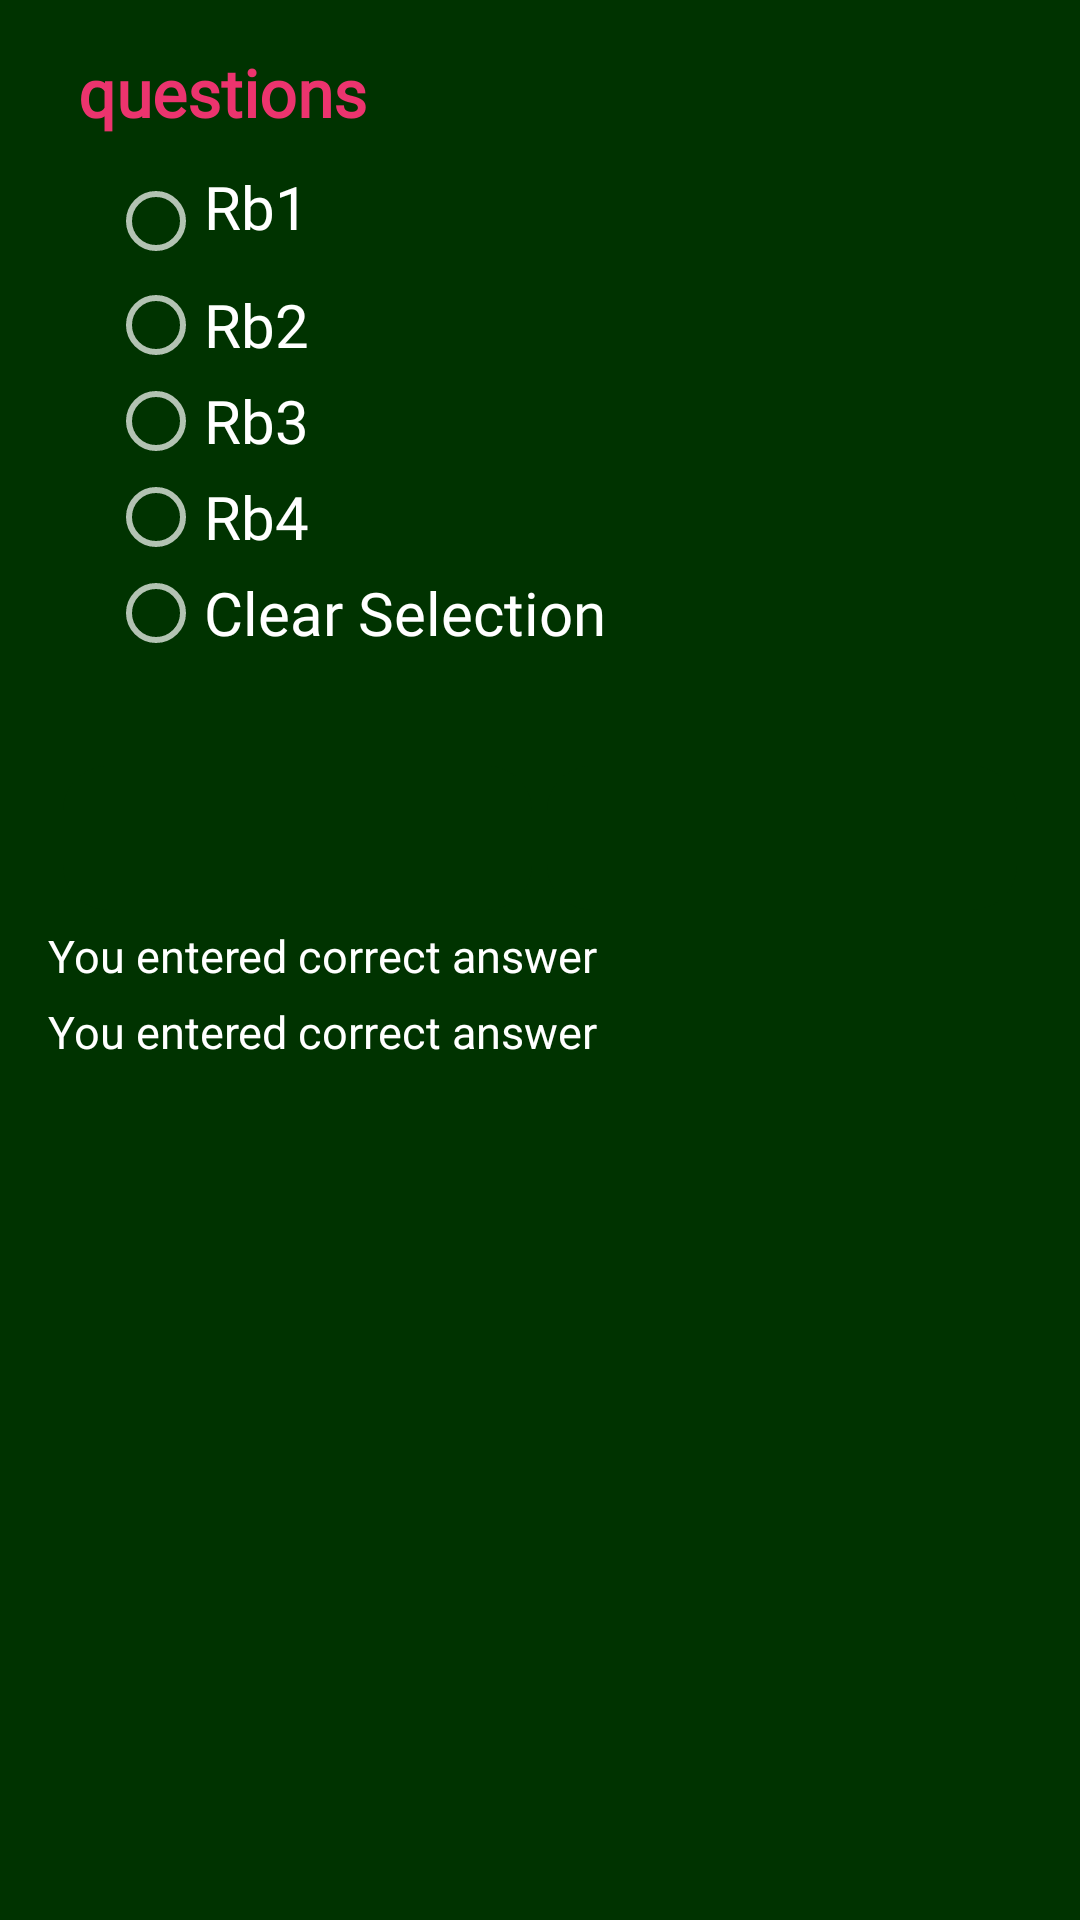

Here is an Android app screen rendered from its layout file. Give the layout XML and the strings, colors and styles it references.
<!-- AndroidManifest.xml: application theme Theme.Design.NoActionBar -->
<!-- res/layout/frag_test.xml -->
<?xml version="1.0" encoding="utf-8"?>
<LinearLayout
    xmlns:android="http://schemas.android.com/apk/res/android"
    android:orientation="vertical"
    android:layout_width="match_parent"
    android:layout_height="match_parent"
    android:paddingTop="@dimen/activity_horizontal_margin"
    android:paddingBottom="@dimen/activity_vertical_margin"
    android:paddingLeft="@dimen/activity_horizontal_margin"
    android:paddingRight="@dimen/activity_horizontal_margin"
    android:background="@color/pending">

    <TextView
        android:text="questions"
        android:layout_width="match_parent"
        android:layout_height="wrap_content"
        android:id="@+id/questionTextView"
        android:fontFamily="@font/lato_black"
        android:textStyle="bold"
        android:textSize="22sp"
        android:textColor="#eb346e"
        android:paddingStart="10dp"
        android:layout_gravity="start"
        android:paddingBottom="10dp"/>

    <RadioGroup
        android:layout_width="wrap_content"
        android:layout_height="wrap_content"
        android:layout_gravity="start|center_vertical"
        android:layout_marginStart="20dp"
        android:scrollbarSize="20dp"
        android:gravity="center"
        android:id="@+id/radioGroup">

        <RadioButton
            android:text="Rb1"
            android:textSize="20sp"
            android:layout_width="match_parent"
            android:fontFamily="@font/lato_black"
            android:layout_height="wrap_content"
            android:id="@+id/radioButton"
            android:paddingBottom="10dp">
        </RadioButton>
        <RadioButton
            android:textSize="20sp"
            android:text="Rb2"
            android:fontFamily="@font/lato_black"
            android:layout_width="match_parent"
            android:layout_height="wrap_content"
            android:id="@+id/radioButton2" />

        <RadioButton
            android:textSize="20sp"
            android:text="Rb3"
            android:layout_width="match_parent"
            android:fontFamily="@font/lato_black"
            android:layout_height="wrap_content"
            android:id="@+id/radioButton3" />
        <RadioButton
            android:textSize="20sp"
            android:text="Rb4"
            android:layout_width="match_parent"
            android:fontFamily="@font/lato_black"
            android:layout_height="wrap_content"
            android:id="@+id/radioButton4" />
        <RadioButton
            android:textSize="20sp"
            android:text="Clear Selection"
            android:layout_width="match_parent"
            android:fontFamily="@font/lato_black"
            android:layout_height="wrap_content"
            android:id="@+id/radioButton5" />

    </RadioGroup>
    <LinearLayout
        android:layout_width="match_parent"
        android:layout_height="wrap_content"
        android:layout_alignParentBottom="true"
        android:padding="5dp"
        android:orientation="horizontal"
        android:layout_marginTop="30dp">
        <Button
            style="?android:attr/buttonBarButtonStyle"
            android:layout_marginEnd="5dp"
            android:layout_width="0dp"
            android:layout_height="wrap_content"
            android:textColor="@color/black"
            android:textSize="18sp"                    android:layout_weight="1"
            android:id="@+id/prev"
            android:background="@drawable/rounded_corner"/>

        <Button
            style="?android:attr/buttonBarButtonStyle"
            android:layout_width="0dp"
            android:layout_height="wrap_content"
            android:textColor="@color/gray_color"
            android:textSize="18sp"
            android:layout_weight="1"
            android:id="@+id/next"
            android:background="@drawable/rounded_corner"/>

    </LinearLayout>

    <LinearLayout
        android:layout_width="match_parent"
        android:layout_height="wrap_content"
        android:orientation="vertical"
        >
        <TextView
            android:layout_width="wrap_content"
            android:layout_height="wrap_content"
            android:id="@+id/type"
            android:text="You entered correct answer"
            android:textSize="15sp"
            android:textColor="@color/white"
            />

        <TextView
            android:layout_width="wrap_content"
            android:layout_height="wrap_content"
            android:id="@+id/correctAnser"
            android:text="You entered correct answer"
            android:textSize="15sp"
            android:layout_marginTop="5dp"
            android:textColor="@color/white"
            />
    </LinearLayout>

</LinearLayout>
<!-- resources referenced by this layout -->
<resources>
  <color name="black">#FF000000</color>
  <color name="gray_color">#8D8D8E</color>
  <color name="pending">#003300</color>
  <color name="white">#FFFFFFFF</color>
  <dimen name="activity_horizontal_margin">16dp</dimen>
  <dimen name="activity_vertical_margin">16dp</dimen>
  <!-- drawable rounded_corner (drawable) -->
  <?xml version="1.0" encoding="utf-8"?>
  <shape xmlns:android="http://schemas.android.com/apk/res/android" android:shape="rectangle" android:padding="10dp">
      <solid android:color="@color/color9"/> 
      <corners
          android:bottomRightRadius="15dp"
          android:bottomLeftRadius="15dp"
          android:topLeftRadius="15dp"
          android:topRightRadius="15dp"/>
  </shape>
  <color name="color9">#003300</color>
</resources>
